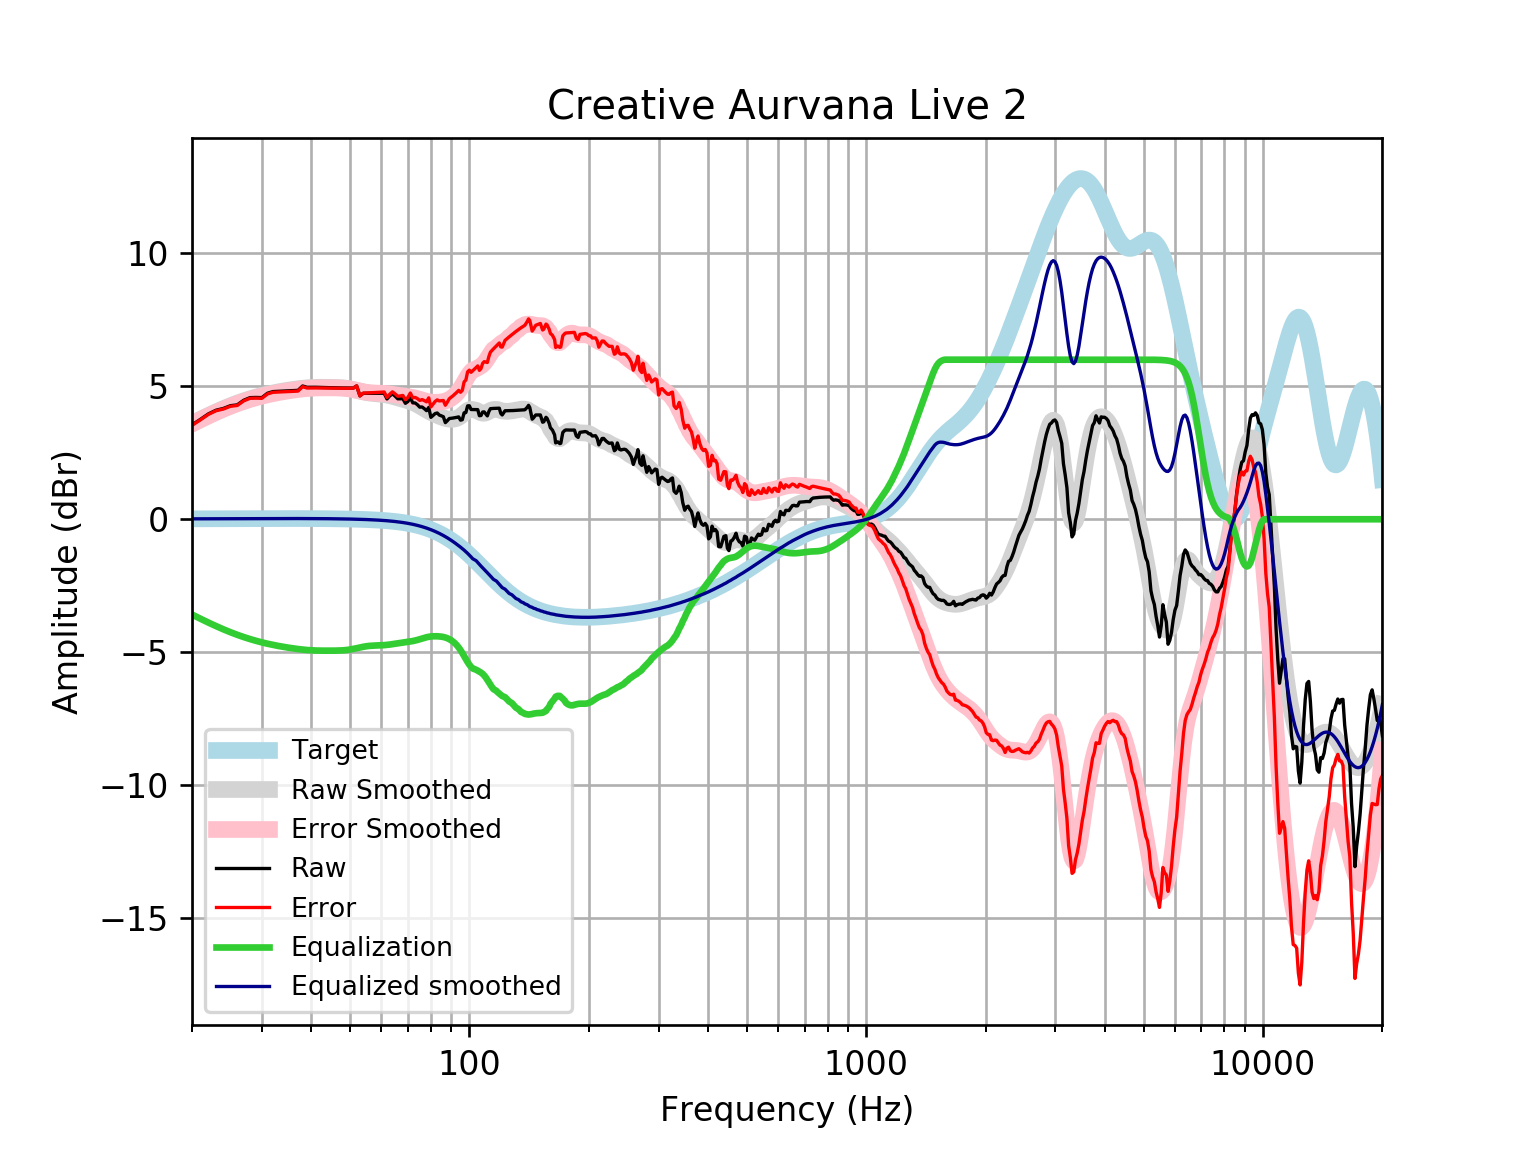

Source data for this figure (header and first rows):
frequency, raw, error, smoothed, error_smoothed, equalization, equalized_raw, equalized_smoothed, target
20, 3.549, 3.533, 3.598, 3.582, -3.582, -0.03263, 0.01646, 0.01648
21, 3.755, 3.738, 3.756, 3.739, -3.739, 0.01657, 0.01765, 0.01765
22, 3.963, 3.944, 3.903, 3.884, -3.884, 0.07859, 0.01877, 0.01876
23, 4.101, 4.081, 4.037, 4.017, -4.017, 0.08349, 0.01984, 0.01983
24, 4.167, 4.146, 4.159, 4.138, -4.138, 0.02858, 0.02085, 0.02084
25, 4.27, 4.248, 4.268, 4.246, -4.246, 0.02358, 0.02181, 0.02179
26, 4.3, 4.277, 4.366, 4.343, -4.343, -0.04281, 0.02271, 0.02269
27, 4.475, 4.451, 4.452, 4.428, -4.428, 0.04621, 0.02355, 0.02353
28, 4.572, 4.548, 4.528, 4.504, -4.504, 0.06881, 0.02433, 0.02431
29, 4.58, 4.554, 4.595, 4.57, -4.57, 0.009609, 0.02504, 0.02502
30, 4.573, 4.548, 4.654, 4.628, -4.628, -0.05471, 0.02567, 0.02566
31, 4.738, 4.712, 4.705, 4.679, -4.679, 0.05926, 0.02623, 0.02622
32, 4.8, 4.774, 4.75, 4.723, -4.723, 0.07683, 0.02668, 0.02668
33, 4.809, 4.782, 4.79, 4.763, -4.763, 0.04673, 0.02704, 0.02704
34, 4.819, 4.791, 4.824, 4.797, -4.797, 0.02149, 0.02728, 0.02728
35, 4.828, 4.801, 4.855, 4.828, -4.828, 0.0002008, 0.0274, 0.0274
36, 4.837, 4.81, 4.883, 4.855, -4.855, -0.01768, 0.02739, 0.02739
37, 4.847, 4.819, 4.906, 4.879, -4.879, -0.03257, 0.02723, 0.02723
38, 5.01, 4.984, 4.926, 4.899, -4.899, 0.111, 0.02691, 0.02692
39, 4.961, 4.934, 4.942, 4.916, -4.916, 0.04507, 0.02643, 0.02644
40, 4.963, 4.937, 4.953, 4.927, -4.927, 0.0359, 0.02578, 0.02579
41, 4.962, 4.937, 4.96, 4.935, -4.935, 0.02777, 0.02495, 0.02496
42, 4.959, 4.935, 4.962, 4.938, -4.938, 0.02058, 0.02393, 0.02393
43, 4.954, 4.932, 4.963, 4.94, -4.94, 0.01437, 0.02272, 0.02272
44, 4.949, 4.928, 4.961, 4.94, -4.94, 0.00922, 0.0213, 0.0213
45, 4.945, 4.925, 4.959, 4.94, -4.94, 0.005355, 0.01968, 0.01967
46, 4.942, 4.924, 4.956, 4.938, -4.938, 0.003271, 0.01785, 0.01783
47, 4.939, 4.923, 4.951, 4.935, -4.935, 0.003923, 0.01579, 0.01577
48, 4.937, 4.923, 4.942, 4.928, -4.928, 0.008683, 0.0135, 0.01347
49, 4.935, 4.924, 4.927, 4.916, -4.916, 0.01899, 0.01097, 0.01094
50, 4.934, 4.925, 4.906, 4.898, -4.898, 0.03574, 0.008186, 0.008144
51, 4.933, 4.928, 4.88, 4.874, -4.874, 0.05865, 0.005126, 0.00508
52, 5.013, 5.012, 4.849, 4.848, -4.848, 0.1657, 0.001774, 0.001724
53, 4.638, 4.639, 4.818, 4.82, -4.82, -0.1827, -0.001894, -0.001946
54, 4.735, 4.741, 4.789, 4.795, -4.795, -0.05986, -0.005905, -0.005958
55, 4.736, 4.747, 4.764, 4.775, -4.775, -0.03822, -0.01029, -0.01034
56, 4.737, 4.752, 4.745, 4.76, -4.76, -0.02299, -0.01508, -0.01514
57, 4.737, 4.758, 4.731, 4.751, -4.751, -0.01374, -0.02033, -0.02038
58, 4.737, 4.764, 4.72, 4.746, -4.746, -0.008554, -0.02607, -0.02611
59, 4.738, 4.77, 4.71, 4.743, -4.743, -0.004822, -0.03234, -0.03238
60, 4.738, 4.778, 4.699, 4.739, -4.739, -0.0002111, -0.03921, -0.03925
61, 4.737, 4.784, 4.685, 4.732, -4.732, 0.005276, -0.04672, -0.04675
62, 4.523, 4.578, 4.668, 4.723, -4.723, -0.1992, -0.05494, -0.05496
63, 4.637, 4.701, 4.646, 4.71, -4.71, -0.07295, -0.06392, -0.06393
64, 4.717, 4.79, 4.621, 4.695, -4.695, 0.02201, -0.07372, -0.07373
65, 4.629, 4.713, 4.594, 4.678, -4.678, -0.04928, -0.0844, -0.08441
66, 4.529, 4.625, 4.566, 4.662, -4.662, -0.1332, -0.09604, -0.09603
67, 4.529, 4.637, 4.538, 4.647, -4.647, -0.1183, -0.1087, -0.1087
68, 4.532, 4.654, 4.511, 4.633, -4.633, -0.1018, -0.1224, -0.1224
69, 4.359, 4.497, 4.484, 4.621, -4.621, -0.2616, -0.1372, -0.1372
70, 4.426, 4.579, 4.455, 4.609, -4.609, -0.1831, -0.1533, -0.1533
71, 4.576, 4.747, 4.425, 4.595, -4.595, -0.01926, -0.1706, -0.1706
72, 4.376, 4.565, 4.39, 4.579, -4.579, -0.2031, -0.1892, -0.1892
73, 4.373, 4.582, 4.351, 4.56, -4.56, -0.187, -0.2092, -0.2092
74, 4.305, 4.535, 4.306, 4.537, -4.537, -0.2319, -0.2306, -0.2305
75, 4.215, 4.468, 4.257, 4.511, -4.511, -0.2958, -0.2535, -0.2534
76, 4.222, 4.5, 4.206, 4.484, -4.484, -0.2617, -0.2778, -0.2778
77, 4.158, 4.462, 4.154, 4.458, -4.458, -0.3001, -0.3037, -0.3037
78, 4.084, 4.415, 4.105, 4.436, -4.436, -0.3518, -0.3312, -0.3312
79, 4.204, 4.564, 4.058, 4.419, -4.419, -0.2147, -0.3604, -0.3603
... 553 more rows
